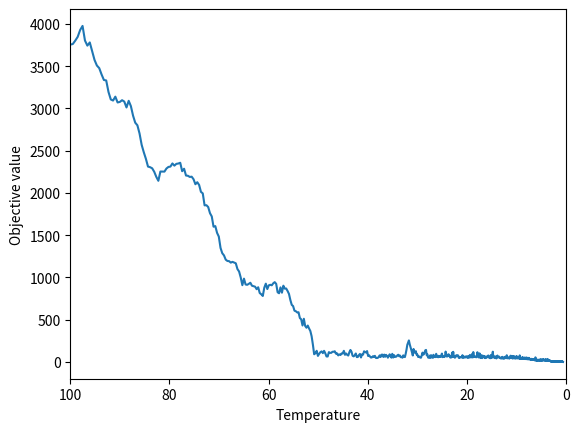

Write Python code to recreate this figure.
# This is a sample Python script.

# Press Shift+F10 to execute it or replace it with your code.
# Press Double Shift to search everywhere for classes, files, tool windows, actions, and settings.

import numpy as np
import matplotlib.pyplot as plt
import random

def SA():
    length = 2
    list1 = [random.randint(1, 101) for _ in range(length)]
    T0 = 100
    temp_for_plot = T0
    run = 1000
    iter = 10
    alpha = 0.995
    T_temp = []
    ans = []
    new_x1_list = []
    print(list1)

    for i in range(run):
        for j in range(iter):
            new_obj = 0
            curr_obj = 0
            new_obj_multiple = 1
            curr_obj_multiple = 1

            for k in range(length):
                # add
                r_x_1 = random.uniform(-0.5, 0.5)
                new_x1 = list1[k] + r_x_1
                new_obj = new_obj + abs(new_x1)
                curr_obj = curr_obj + abs(list1[k])
                new_x1_list.append(new_x1)
                # multiple
                new_obj_multiple = new_obj_multiple * abs(new_x1)
                curr_obj_multiple = curr_obj_multiple * abs(list1[k])

            new_obj = new_obj + new_obj_multiple
            curr_obj = curr_obj + curr_obj_multiple

            if new_obj <= curr_obj:
                for k in range(length):
                    list1[k] = new_x1_list[k]
            else:
                r = np.random.rand()
                if r <= 1 / (np.exp((new_obj - curr_obj) / T0)):
                    for k in range(length):
                        list1[k] = new_x1_list[k]

            new_x1_list.clear()
        T_temp.append(T0)
        ans.append(curr_obj)

        T0 = alpha * T0

    print(ans)
    plt.plot(T_temp, ans)
    plt.xlabel("Temperature")
    plt.ylabel("Objective value")
    plt.xlim(temp_for_plot, 0)
    plt.show()


# Press the green button in the gutter to run the script.
if __name__ == '__main__':
    SA()
